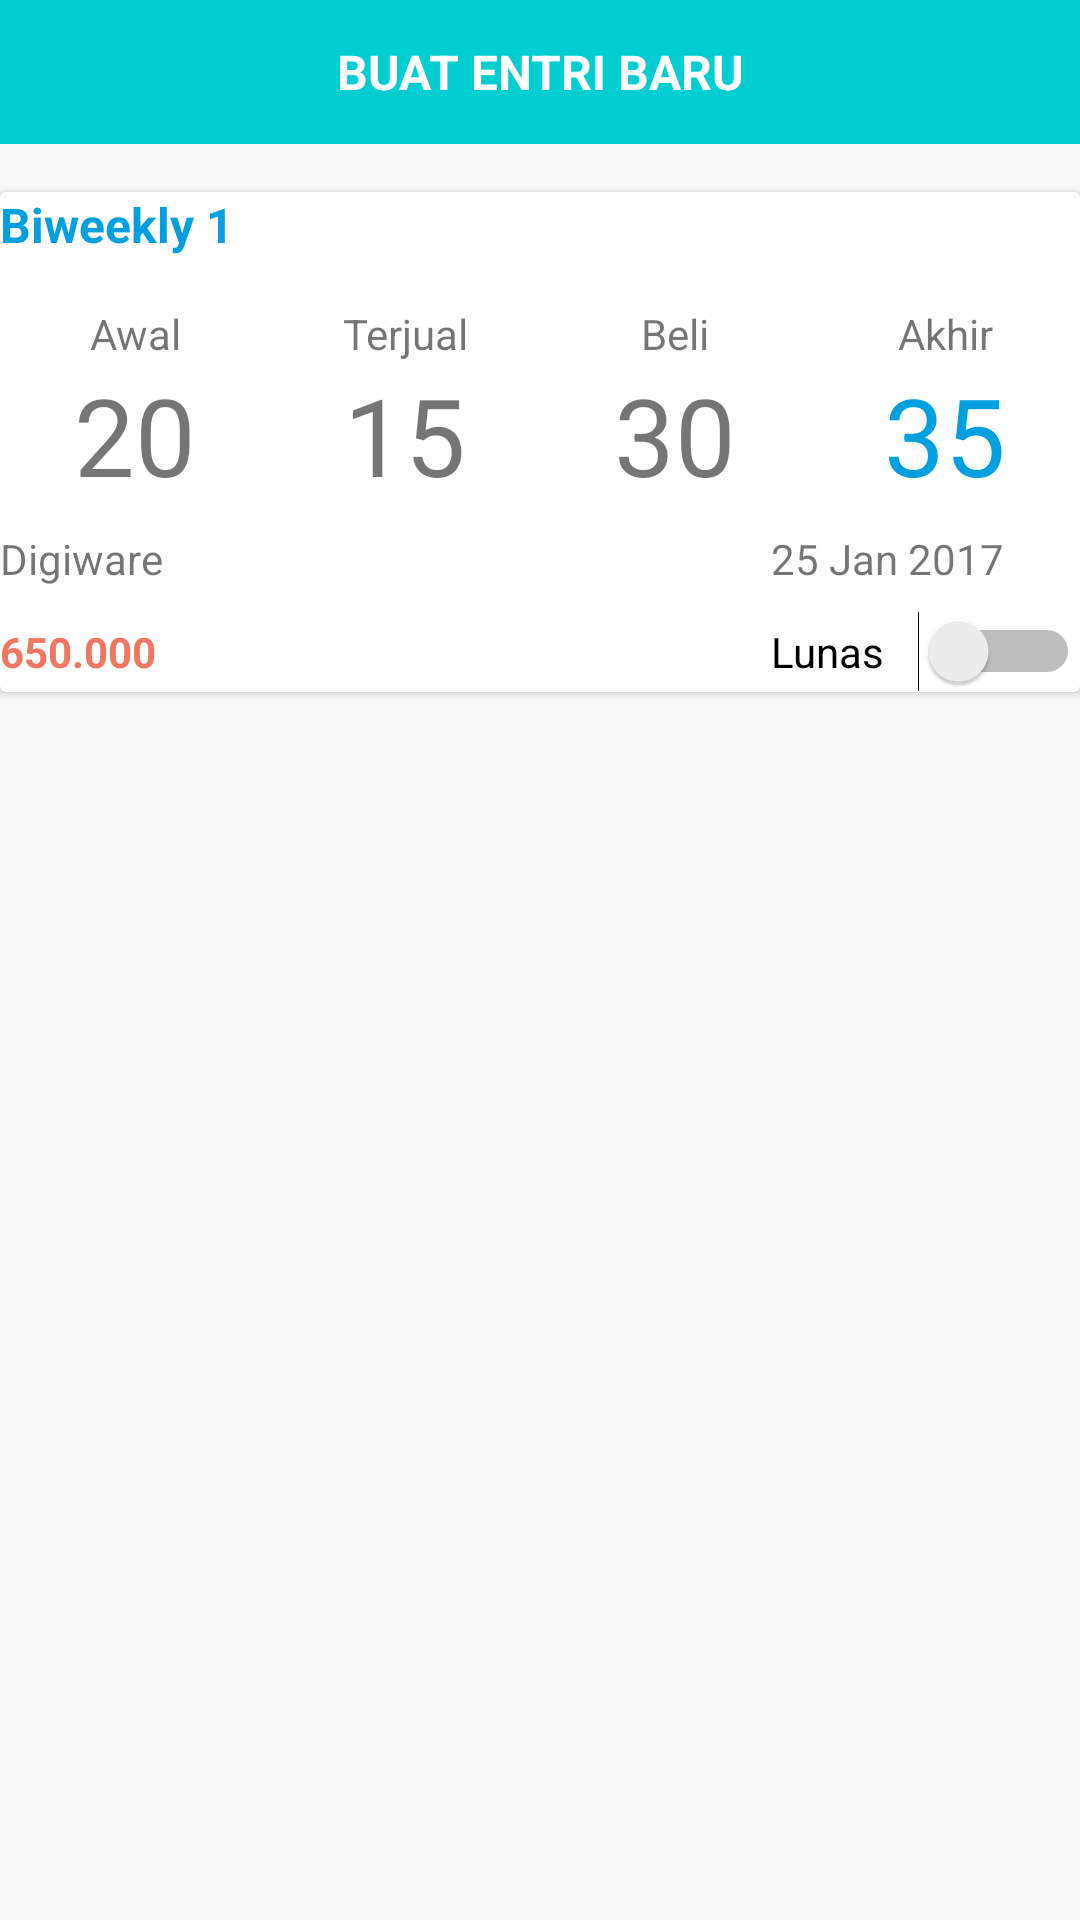

Produce the Android XML layout that renders to this screen, including the resource entries it uses.
<!-- AndroidManifest.xml: application theme AppTheme -->
<!-- res/layout/activity_board.xml -->
<?xml version="1.0" encoding="utf-8"?>

<LinearLayout
    xmlns:android="http://schemas.android.com/apk/res/android"
    xmlns:tools="http://schemas.android.com/tools"
    android:layout_width="match_parent"
    android:layout_height="match_parent"
    android:orientation="vertical"
    android:layout_margin="16dp"
    tools:context="org.example.boardstock.Board">

    <TextView
        android:id="@+id/make_new"
        android:layout_width="match_parent"
        android:layout_height="48dp"
        android:gravity="center"
        android:textAllCaps="true"
        android:textStyle="bold"
        android:text="Buat Entri Baru"
        android:background="@color/mega"
        android:textSize="16sp"
        android:textColor="@android:color/white"/>

    <android.support.v7.widget.CardView
        android:layout_marginTop="16dp"
        android:layout_width="match_parent"
        android:layout_height="wrap_content">

        <LinearLayout
            android:layout_width="match_parent"
            android:layout_height="wrap_content"
            android:orientation="vertical">

            <TextView
                android:layout_width="match_parent"
                android:layout_height="wrap_content"
                android:text="Biweekly 1"
                android:textStyle="bold"
                android:textColor="@color/uno_rev3"
                android:layout_marginBottom="16dp"
                android:textSize="16sp"/>
            <LinearLayout
                android:layout_width="match_parent"
                android:layout_height="wrap_content"
                android:orientation="horizontal">
                <TextView
                    android:layout_width="0dp"
                    android:layout_height="wrap_content"
                    android:layout_weight="1"
                    android:text="Awal"
                    android:textAlignment="center"/>
                <TextView
                    android:layout_width="0dp"
                    android:layout_height="wrap_content"
                    android:layout_weight="1"
                    android:text="Terjual"
                    android:textAlignment="center"/>
                <TextView
                    android:layout_width="0dp"
                    android:layout_height="wrap_content"
                    android:layout_weight="1"
                    android:text="Beli"
                    android:textAlignment="center"/>
                <TextView
                    android:layout_width="0dp"
                    android:layout_height="wrap_content"
                    android:layout_weight="1"
                    android:text="Akhir"
                    android:textAlignment="center"/>

            </LinearLayout>

            <LinearLayout
                android:layout_width="match_parent"
                android:layout_height="wrap_content"
                android:orientation="horizontal"
                android:layout_marginBottom="8dp">
                <TextView
                    android:layout_width="0dp"
                    android:layout_height="48dp"
                    android:layout_weight="1"
                    android:text="20"
                    android:textSize="36sp"
                    android:textAlignment="center"/>
                <TextView
                    android:layout_width="0dp"
                    android:layout_height="48dp"
                    android:layout_weight="1"
                    android:text="15"
                    android:textSize="36sp"
                    android:textAlignment="center"/>
                <TextView
                    android:layout_width="0dp"
                    android:layout_height="48dp"
                    android:layout_weight="1"
                    android:text="30"
                    android:textSize="36sp"
                    android:textAlignment="center"/>
                <TextView
                    android:layout_width="0dp"
                    android:layout_height="48dp"
                    android:layout_weight="1"
                    android:text="35"
                    android:textColor="@color/uno_rev3"
                    android:textSize="36sp"
                    android:textAlignment="center"/>

            </LinearLayout>

            <LinearLayout
                android:layout_width="match_parent"
                android:layout_height="wrap_content"
                android:orientation="horizontal"
                android:layout_marginBottom="8dp">
                <TextView
                    android:layout_width="0dp"
                    android:layout_height="wrap_content"
                    android:layout_weight="5"
                    android:text="Digiware"/>
                <TextView
                    android:layout_width="0dp"
                    android:layout_height="wrap_content"
                    android:layout_weight="2"
                    android:text="25 Jan 2017"/>

            </LinearLayout>

            <LinearLayout
                android:layout_width="match_parent"
                android:layout_height="wrap_content"
                android:orientation="horizontal">
                <TextView
                    android:layout_width="0dp"
                    android:layout_height="wrap_content"
                    android:layout_weight="5"
                    android:text="650.000"
                    android:textStyle="bold"
                    android:textColor="@color/zero_w"/>
                <Switch
                    android:layout_width="0dp"
                    android:layout_height="wrap_content"
                    android:layout_weight="2"
                    android:text="Lunas"/>

            </LinearLayout>


        </LinearLayout>

        
            
            
            

        
            
            
            

            
                
                
                
                
                
                    
                    
                    
                
                    
                    
                    
                        
                        
                        
                


            

            
                
                

        

    </android.support.v7.widget.CardView>



</LinearLayout>
<!-- resources referenced by this layout -->
<resources>
  <color name="mega">#00CED1</color>
  <color name="uno_rev3">#009FDF</color>
  <color name="zero_w">#F27762</color>
  <style name="AppTheme" parent="Theme.AppCompat.Light.DarkActionBar">
          
          <item name="colorPrimary">@color/colorPrimary</item>
          <item name="colorPrimaryDark">@color/colorPrimaryDark</item>
          <item name="colorAccent">@color/colorAccent</item>
      </style>
  <color name="colorPrimary">#3F51B5</color>
  <color name="colorPrimaryDark">#303F9F</color>
  <color name="colorAccent">#FF4081</color>
</resources>
